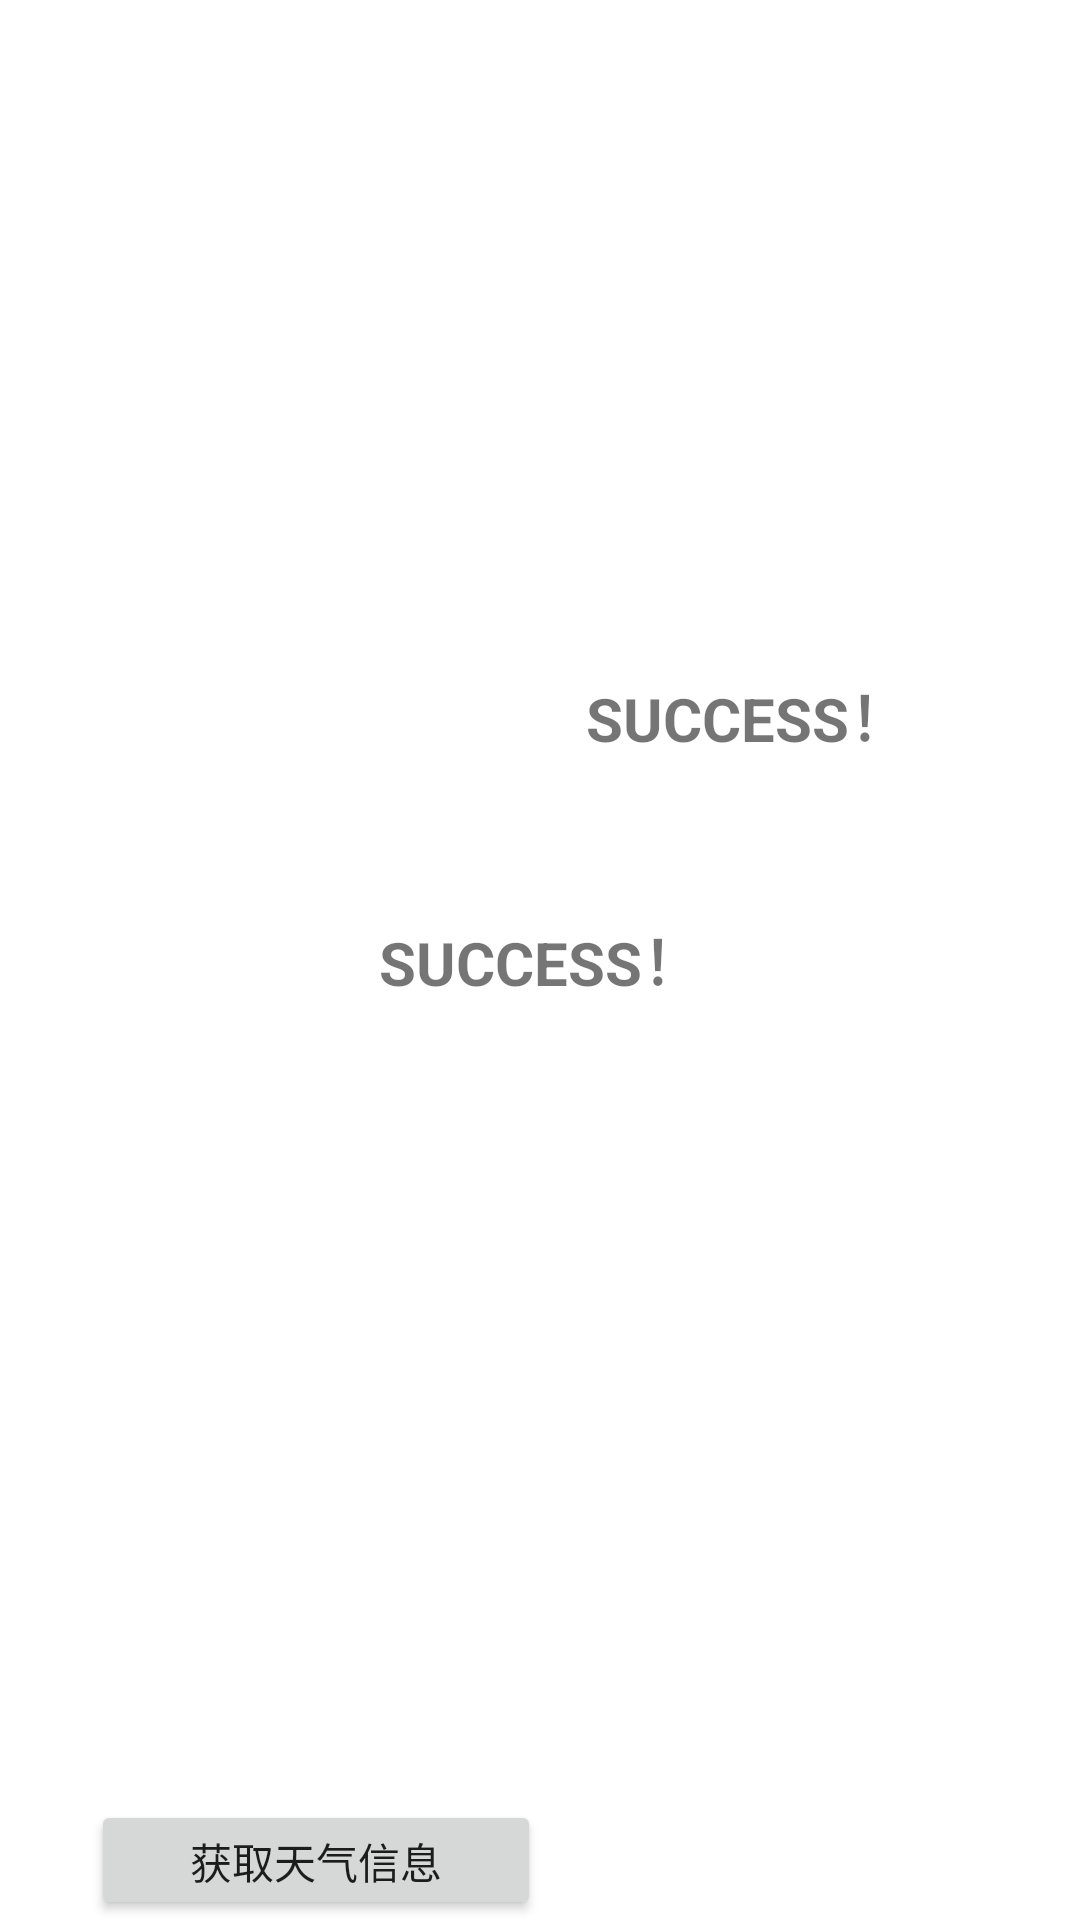

Layout XML and referenced resources for this Android screen:
<!-- AndroidManifest.xml: application theme Theme.XiangceDemo -->
<!-- res/layout/activity_json_show_off_test.xml -->
<?xml version="1.0" encoding="utf-8"?>
<androidx.constraintlayout.widget.ConstraintLayout
    xmlns:android="http://schemas.android.com/apk/res/android"
    xmlns:app="http://schemas.android.com/apk/res-auto"
    xmlns:tools="http://schemas.android.com/tools"
    android:layout_width="match_parent"
    android:layout_height="match_parent">

    <TextView
        android:id="@+id/textView"
        android:layout_width="wrap_content"
        android:layout_height="wrap_content"
        android:text="SUCCESS！"
        android:textStyle="bold"
        android:textSize="20sp"
        app:layout_constraintBottom_toBottomOf="parent"
        app:layout_constraintEnd_toEndOf="parent"
        app:layout_constraintStart_toStartOf="parent"
        app:layout_constraintTop_toTopOf="parent" />

    <TextView
        android:id="@+id/tv"
        android:layout_width="wrap_content"
        android:layout_height="wrap_content"
        android:text="SUCCESS！"
        android:textSize="20sp"
        android:textStyle="bold"
        app:layout_constraintBottom_toBottomOf="parent"
        app:layout_constraintEnd_toEndOf="parent"
        app:layout_constraintHorizontal_bias="0.774"
        app:layout_constraintStart_toStartOf="parent"
        app:layout_constraintTop_toTopOf="parent"
        app:layout_constraintVertical_bias="0.367" />

    <Button
        android:id="@+id/apiInformation"
        android:layout_width="150dp"
        android:layout_height="40dp"
        android:text="获取天气信息"
        app:layout_constraintBottom_toBottomOf="parent"
        app:layout_constraintEnd_toEndOf="parent"
        app:layout_constraintHorizontal_bias="0.145"
        app:layout_constraintStart_toStartOf="parent" />

</androidx.constraintlayout.widget.ConstraintLayout>
<!-- resources referenced by this layout -->
<resources>
  <style name="Theme.XiangceDemo" parent="Theme.MaterialComponents.DayNight.DarkActionBar">
          
          <item name="colorPrimary">@color/purple_500</item>
          <item name="colorPrimaryVariant">@color/purple_700</item>
          <item name="colorOnPrimary">@color/white</item>
          
          <item name="colorSecondary">@color/teal_200</item>
          <item name="colorSecondaryVariant">@color/teal_700</item>
          <item name="colorOnSecondary">@color/black</item>
          
          <item name="android:statusBarColor" tools:targetApi="l">?attr/colorPrimaryVariant</item>
          
      </style>
  <color name="purple_500">#FF6200EE</color>
  <color name="purple_700">#FF3700B3</color>
  <color name="white">#FFFFFFFF</color>
  <color name="teal_200">#FF03DAC5</color>
  <color name="teal_700">#FF018786</color>
  <color name="black">#FF000000</color>
</resources>
